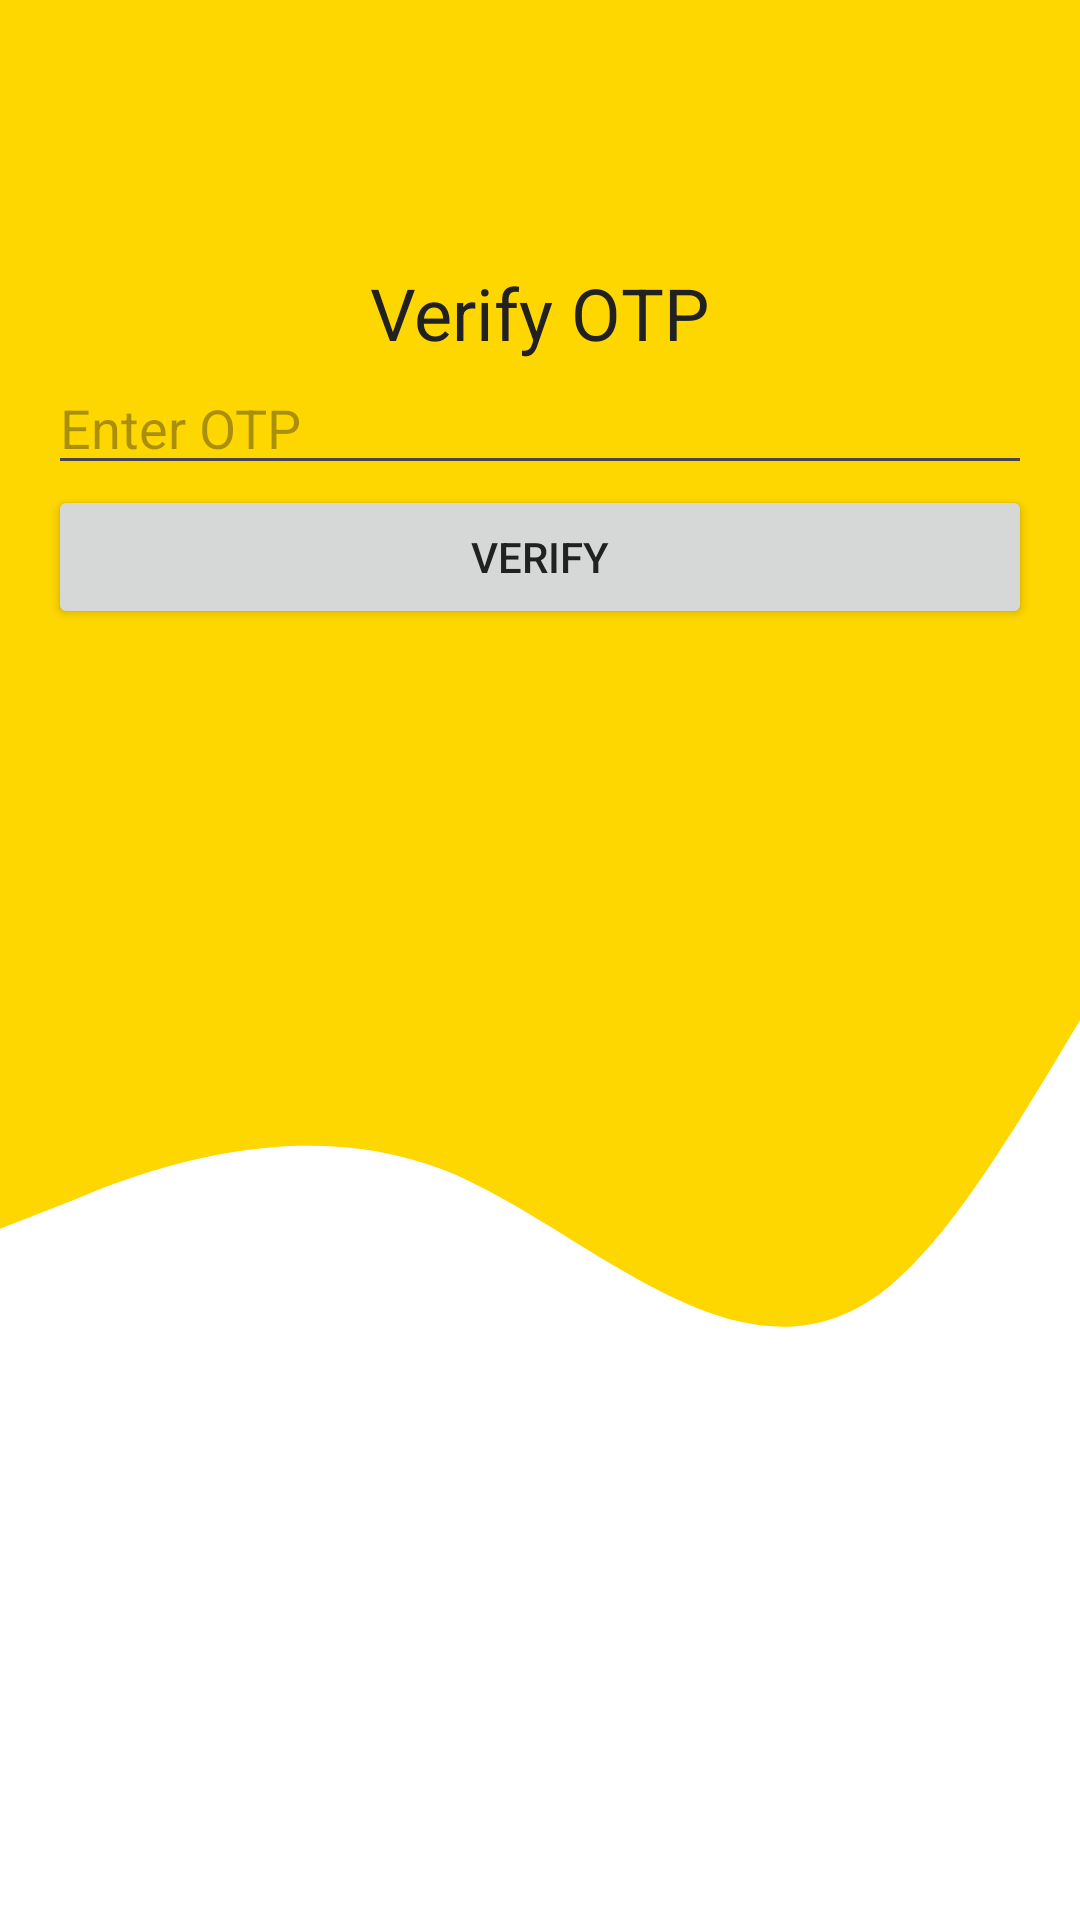

Produce the Android XML layout that renders to this screen, including the resource entries it uses.
<!-- AndroidManifest.xml: application theme Theme.Hire_me_test -->
<!-- res/layout/activity_verify_otp.xml -->
<LinearLayout xmlns:android="http://schemas.android.com/apk/res/android"
    xmlns:app="http://schemas.android.com/apk/res-auto"
    android:orientation="vertical"
    android:layout_width="match_parent"
    android:layout_height="match_parent"
    android:background="@drawable/wave">

    <androidx.constraintlayout.widget.ConstraintLayout
        android:id="@+id/header"
        android:layout_width="match_parent"
        android:layout_height="wrap_content"
        android:padding="16dp">

        <ImageButton
            android:id="@+id/btnBack"
            android:layout_width="40dp"
            android:layout_height="40dp"
            android:background="?attr/selectableItemBackgroundBorderless"
            android:src="@drawable/outline_arrow_back_24"
            app:tint="#000000"
            app:layout_constraintStart_toStartOf="parent"
            app:layout_constraintTop_toTopOf="parent"
            app:layout_constraintBottom_toBottomOf="parent" />
    </androidx.constraintlayout.widget.ConstraintLayout>

    <LinearLayout
        android:layout_width="match_parent"
        android:layout_height="wrap_content"
        android:orientation="vertical"
        android:gravity="center"
        android:padding="16dp">

        <TextView android:text="Verify OTP" android:textSize="24sp"
            android:layout_width="wrap_content" android:layout_height="wrap_content"/>

        <EditText
            android:id="@+id/editTextOtp"
            android:hint="Enter OTP"
            android:layout_width="match_parent"
            android:layout_height="wrap_content"/>

        <Button
            android:id="@+id/buttonVerifyOtp"
            android:text="Verify"
            android:layout_width="match_parent"
            android:layout_height="wrap_content"/>

    </LinearLayout>


</LinearLayout>
<!-- resources referenced by this layout -->
<resources>
  <!-- drawable wave: vector/xml drawable (drawable, 2159 chars, omitted) -->
  <style name="Theme.Hire_me_test" parent="Base.Theme.Hire_me_test" />
  <style name="Base.Theme.Hire_me_test" parent="Theme.Material3.DayNight.NoActionBar">
          
          <item name="colorPrimary">@color/primary</item>
          <item name="colorPrimaryContainer">@color/primary_container</item>
          <item name="colorOnPrimary">@color/onPrimary</item>
  
          <item name="colorSecondary">@color/secondary</item>
          <item name="colorOnSecondary">@color/onSecondary</item>
  
          
          <item name="android:windowBackground">@color/background</item>
          <item name="colorSurface">@color/surface</item>
          <item name="android:textColor">@color/text_primary</item>
      </style>
  <color name="primary">#FFC107</color>
  <color name="primary_container">#FFF8E1</color>
  <color name="onPrimary">#000000</color>
  <color name="secondary">#03A9F4</color>
  <color name="onSecondary">#FFFFFF</color>
  <color name="background">#FFFFFF</color>
  <color name="surface">#F0F0F0</color>
  <color name="text_primary">#212121</color>
</resources>
